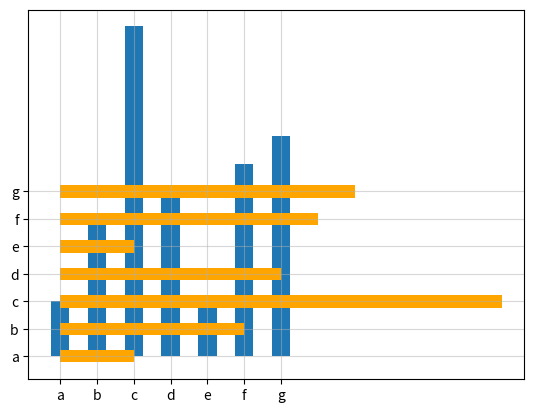
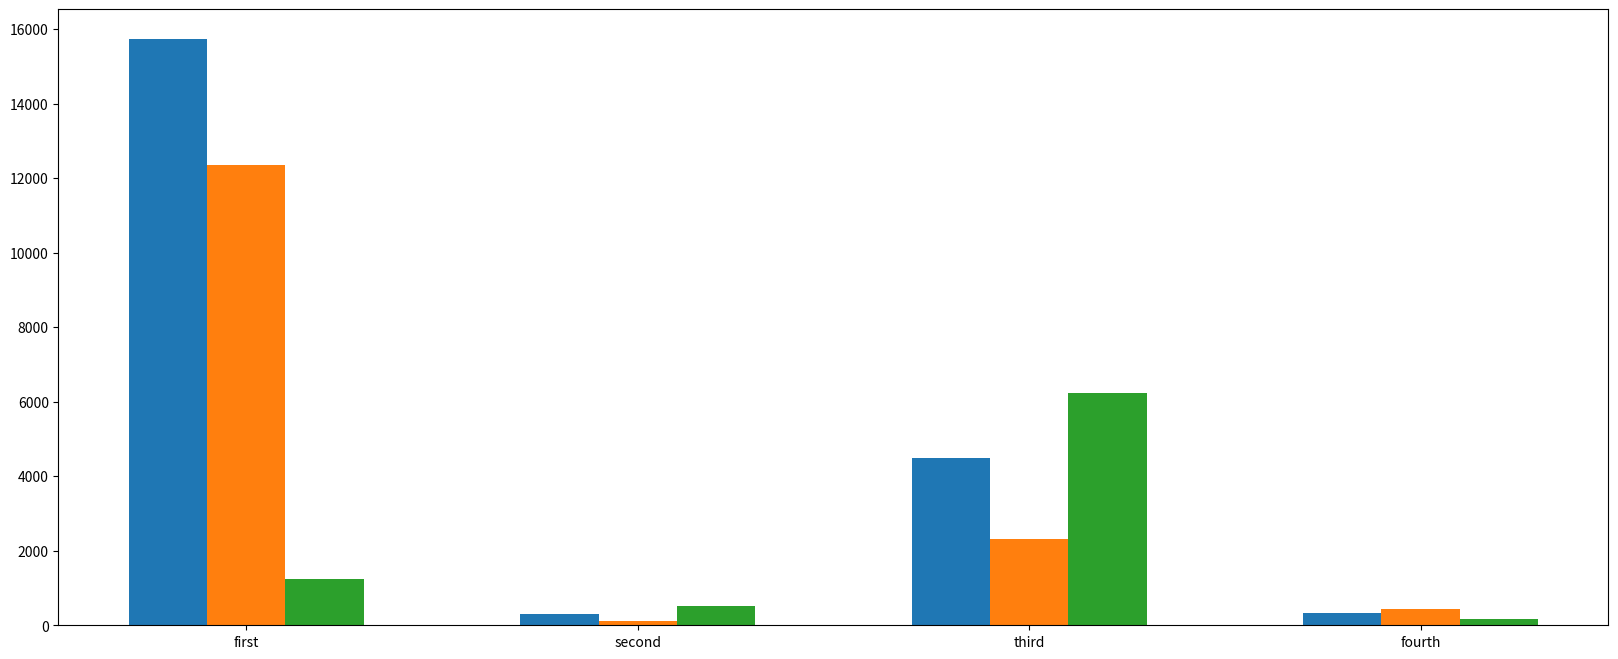

The script that saved these images, in order:
# 2020-2-6

import matplotlib.pyplot as plt

a=['a','b','c','d','e','f','g']
b=[2,5,12,6,2,7,8]

plt.grid(alpha=0.5)
# bar绘制条形图
plt.bar(range(len(a)), b,
        width=0.5)
# 设置x轴刻度
plt.xticks(range(len(a)), a)  # 传数据和字符串
plt.show()

plt.grid(alpha=0.5)
# barh绘制横着的条形图
plt.barh(range(len(a)), b,
        height=0.45,
        color='orange')
plt.yticks(range(len(a)), a)  # 传数据和字符串
plt.show()


a=['first','second','third','fourth']
b_1=[15746,312,4497,319]
b_2=[12357,125,2312,432]
b_3=[1234,523,6234,174]
bar_width=0.2

x_1=list(range(len(a)))
x_2=[i+bar_width for i in x_1]
x_3=[i+bar_width*2 for i in x_1]

plt.figure(figsize=(20,8),dpi=80)
plt.bar(x_1, b_1, width=bar_width)
plt.bar(x_2, b_2, width=bar_width)
plt.bar(x_3, b_3, width=bar_width)
plt.xticks([i+ bar_width for i in x_1],a)
plt.show()
